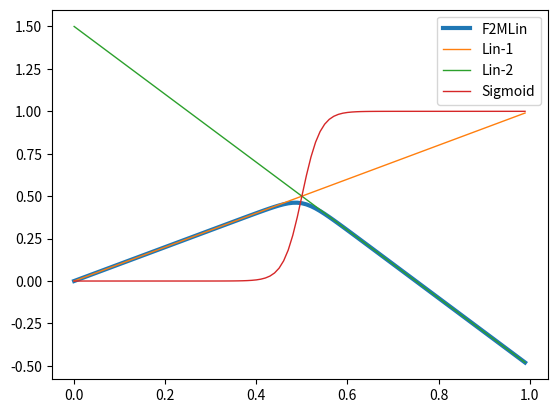

Generate this figure with matplotlib:
#!/usr/bin/python3
#\file    2mlin2.py
#\brief   2-mode linear system (ver.2).
#\author  Akihiko Yamaguchi, info@akihikoy.net
#\version 0.1
#\date    Mar.13, 2020
import numpy as np
import matplotlib.pyplot as plt

Sigmoid= lambda x,xt,beta: 1.0/(1.0+np.exp(-beta*(x-xt)))
sub_log_sigmoid= lambda xx:np.where(xx<0.0, np.log(1.0/(1.0+np.exp(xx))), -xx+np.log(1.0/(1.0+np.exp(-xx))) )
LogSigmoid= lambda x,xt,beta: sub_log_sigmoid(-beta*(x-xt))
#Two-mode linear model (parameter p=[xt,beta,f10,f11,f21])
F2MLin= lambda x,p: (p[3]-p[4])/p[1]*LogSigmoid(x,p[0],p[1])+p[4]*x+(p[2]-(p[4]-p[3])*p[0])

if __name__=='__main__':
  xt= 0.5
  beta= 50.0
  f10= 0.0
  f11= 1.0
  f21= -2.0
  p= [xt,beta,f10,f11,f21]

  #with open('/tmp/p.dat','w') as fp:
    #for x in np.arange(0.0,1.0,0.01):
      #fp.write('{0} {1} {2} {3} {4}\n'.format(x, F2MLin(x,p), p[2]+p[3]*x, (p[2]+(p[3]-p[4])*p[0])+p[4]*x, Sigmoid(x,p[0],p[1])))
  #print 'Plot by:'
  #print 'qplot -x /tmp/p.dat w l'
  #print 'qplot -x /tmp/p.dat u 1:5 w l /tmp/p.dat u 1:3 w l /tmp/p.dat u 1:4 w l /tmp/p.dat w l'

  fig,ax= plt.subplots()
  X= np.arange(0.0,1.0,0.01)
  ax.plot(X, F2MLin(X,p), linewidth=3, label='F2MLin')
  ax.plot(X, p[2]+p[3]*X, linewidth=1, label='Lin-1')
  ax.plot(X, (p[2]+(p[3]-p[4])*p[0])+p[4]*X, linewidth=1, label='Lin-2')
  ax.plot(X, Sigmoid(X,p[0],p[1]), linewidth=1, label='Sigmoid')
  #ax.plot(X, LogSigmoid(X,p[0],p[1]), linewidth=1, label='LogSigmoid')
  ax.legend()
  plt.show()
